Run: headless pygame with SDL's dummy video driver; simulated clock (each Clock.tick advances the game by its frame time, no real sleeping); random seed 0; keys injected as events and as key.get_pressed() state; no mouse input.
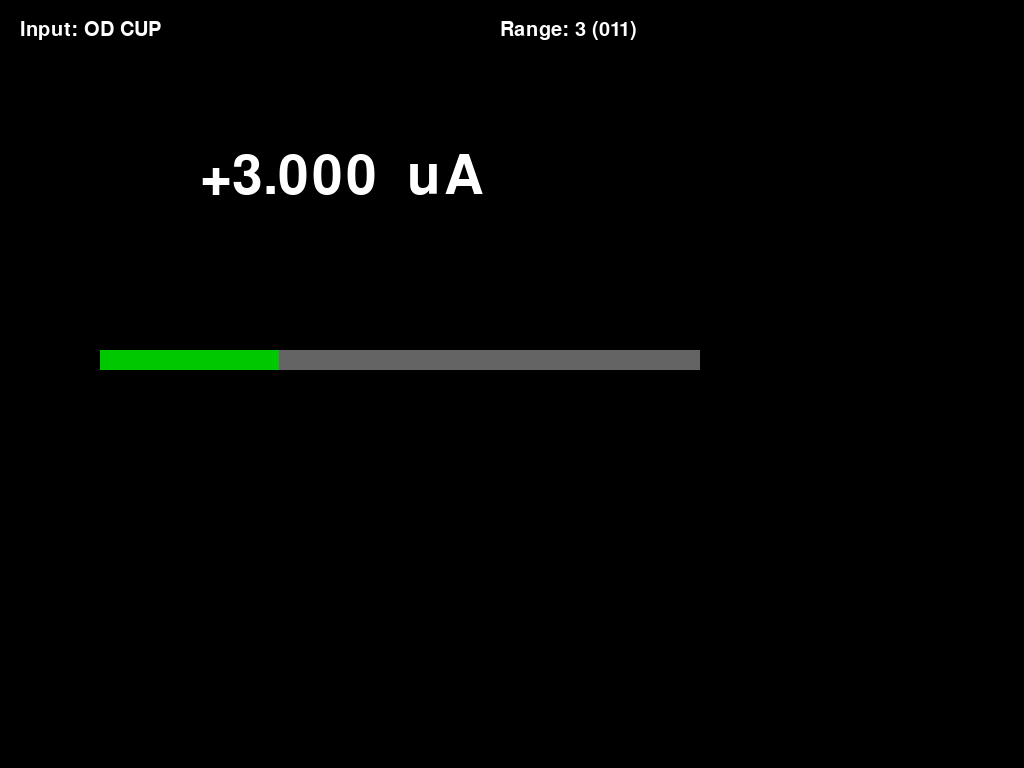
Frame 1 of 4 · flips 1–60 · no input
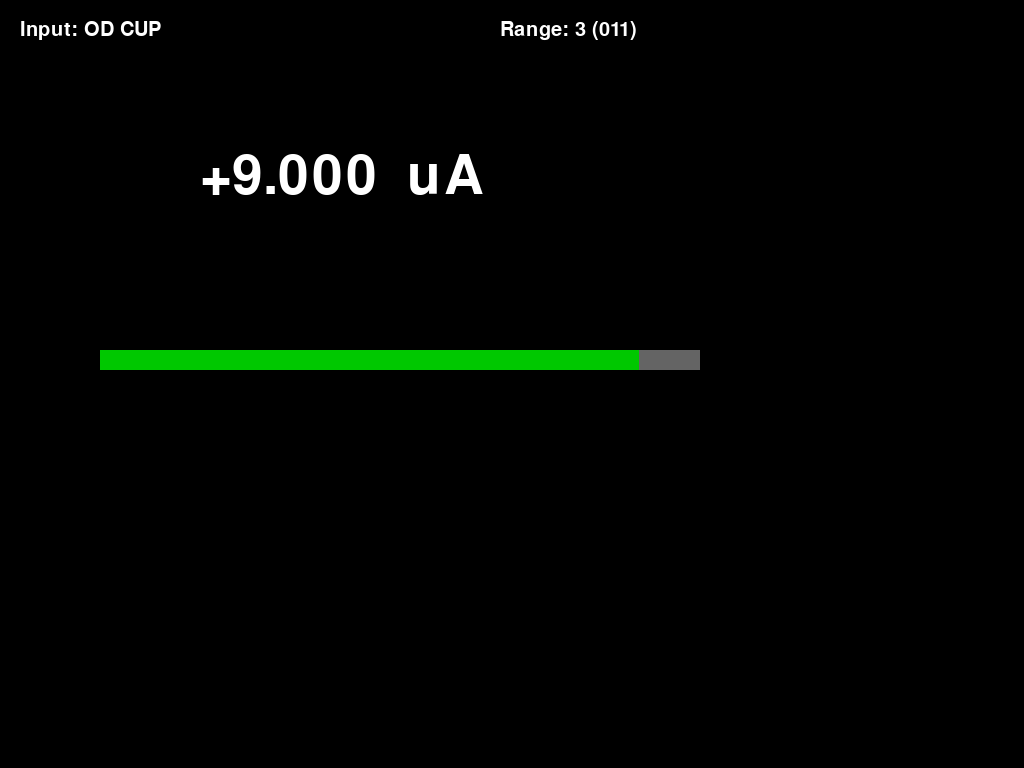
Frame 2 of 4 · flips 61–180 · tapped SPACE, RETURN · held RIGHT (→), D
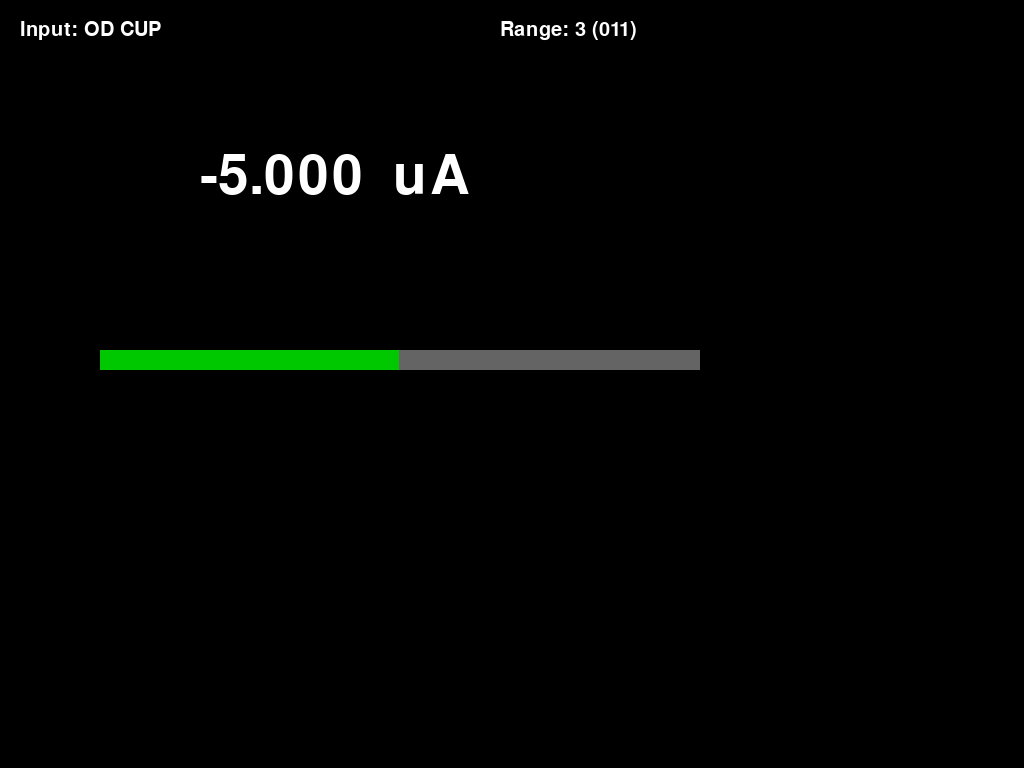
Frame 3 of 4 · flips 181–300 · held DOWN (↓), S
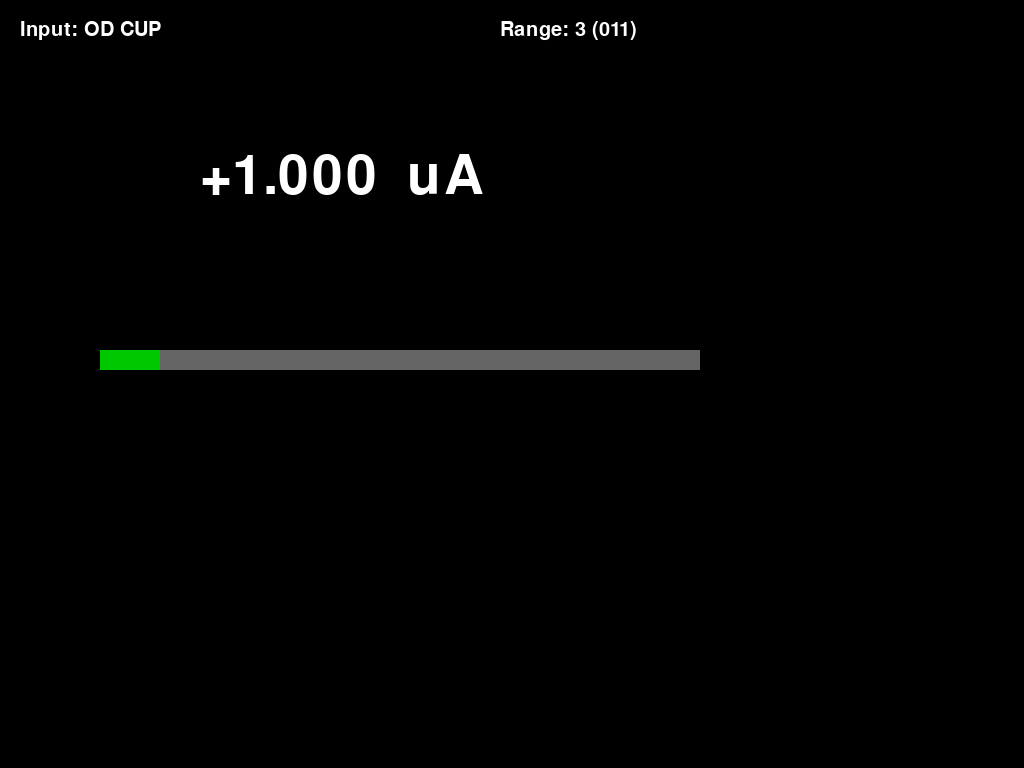
Frame 4 of 4 · flips 301–420 · held LEFT (←), A, UP (↑), W

The pygame program that drew these frames:

import pygame
import time


pygame.init()
screen = pygame.display.set_mode((800, 480), pygame.FULLSCREEN)
pygame.mouse.set_visible(False)


font_small = pygame.font.SysFont("Arial", 30)
font_large = pygame.font.SysFont("Arial", 80)



WHITE = (255, 255, 255)
BLACK = (0, 0, 0)
GREEN = (0, 200, 0)
GRAY = (100, 100, 100)

# Example dynamic values (replace later)
input_names = ["OD CUP", "LE CUP", "HE CUP", "OBJ CUP", "IMG CUP", "R45 TARGET", "R30 TARGET", "L30 TARGET"]
activeCup = 0
value = 3  # binary selector
voltage = 0.0
unit = " uA"

def draw_bar(voltage):
    # Map absolute value of -10V-+10V to screen width
    bar_x = 100
    bar_y = 350
    bar_width = 600
    bar_height = 20

    pygame.draw.rect(screen, GRAY, (bar_x, bar_y, bar_width, bar_height))

    # Normalize voltage
    norm = abs(voltage / 10)  # 0 to 1
    fill_width = int(norm * bar_width)

    pygame.draw.rect(screen, GREEN, (bar_x, bar_y, fill_width, bar_height))

def draw_screen():
    screen.fill(BLACK)

    # Top text
    input_text = font_small.render(f"Input: {input_names[activeCup]}", True, WHITE)
    range_text = font_small.render(f"Range: {value} ({value:03b})", True, WHITE)

    screen.blit(input_text, (20, 20))
    screen.blit(range_text, (500, 20))

    # Big voltage display
    volt_text = font_large.render(f"{voltage:+.3f} {unit}", True, WHITE)
    screen.blit(volt_text, (200, 150))

    # Bar graph
    draw_bar(voltage)

    pygame.display.flip()

# Main loop
running = True
clock = pygame.time.Clock()

while running:
    for event in pygame.event.get():
        if event.type == pygame.QUIT:
            running = False

    # SIMULATED DATA (replace later)
    voltage += 0.05
    if voltage > 10:
        voltage = -10


    draw_screen()
    clock.tick(30)  # 30 FPS

pygame.quit()
